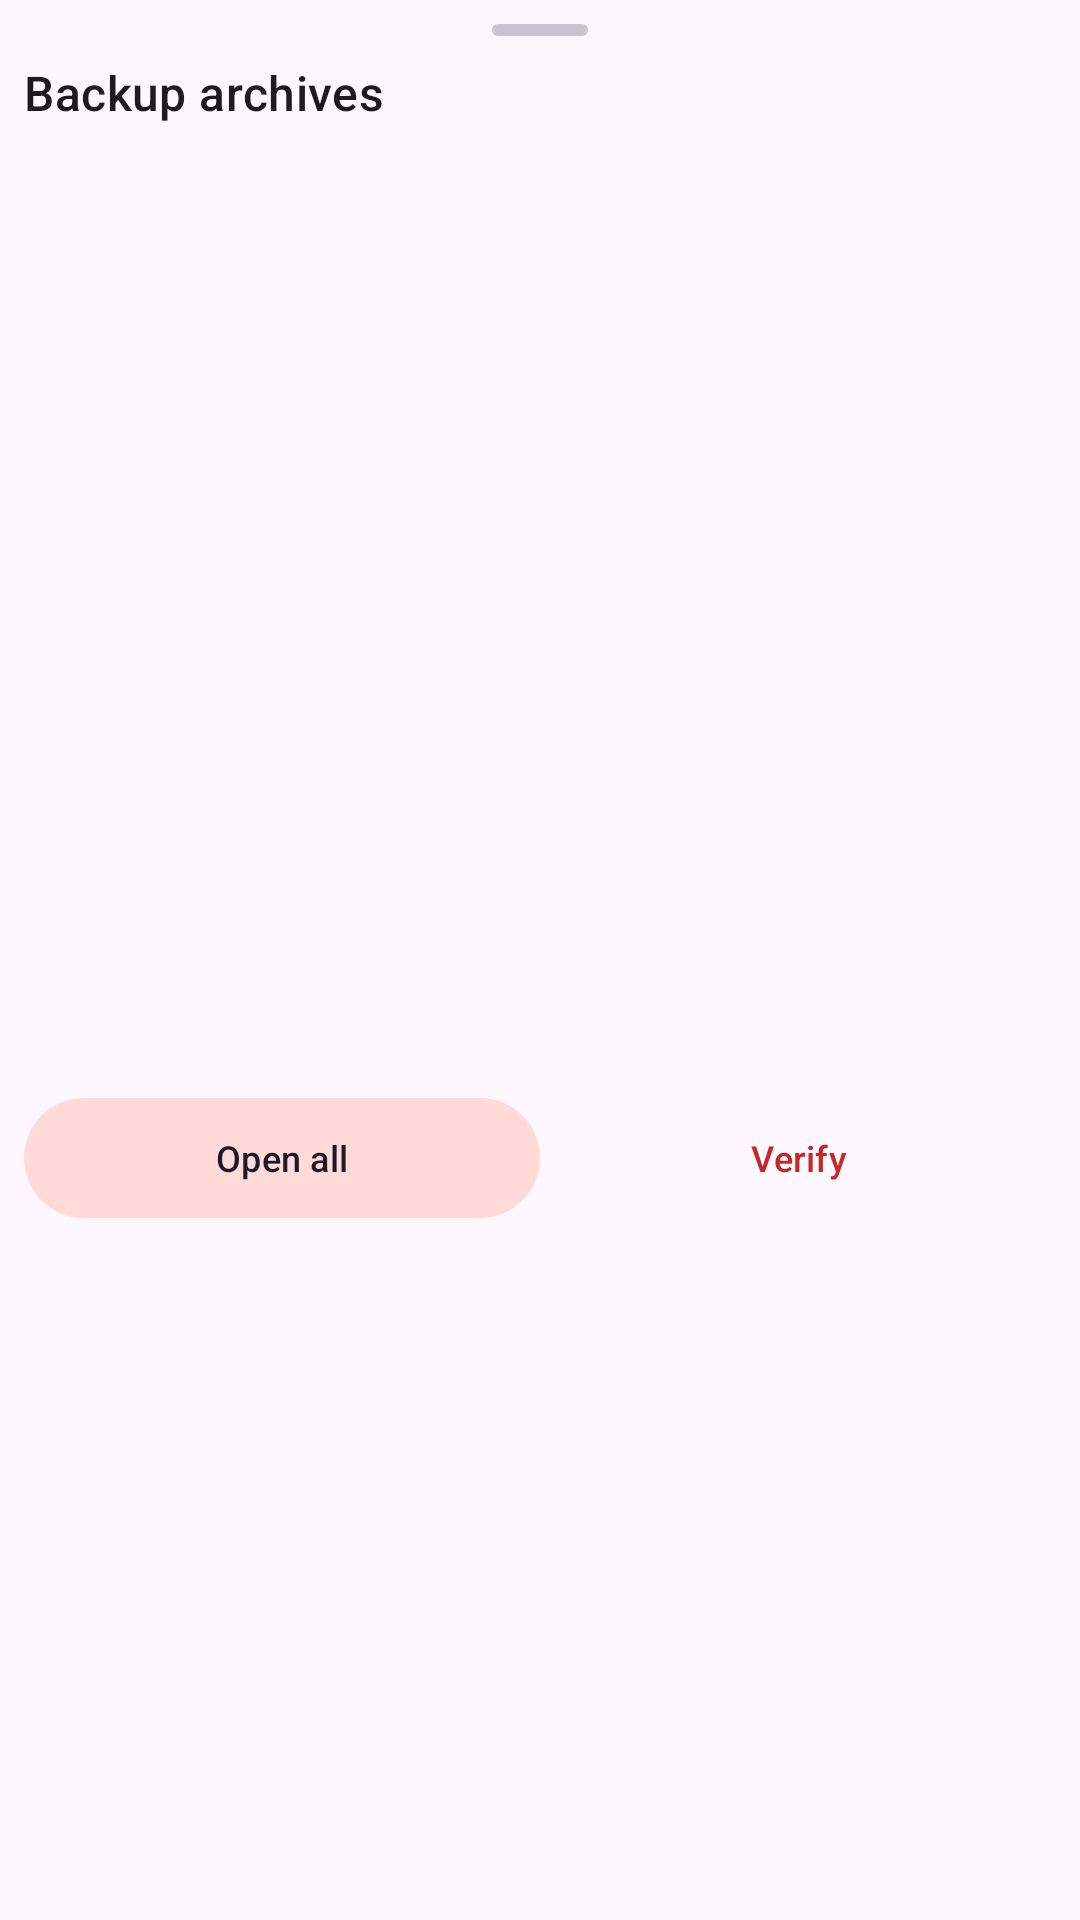

Here is an Android app screen rendered from its layout file. Give the layout XML and the strings, colors and styles it references.
<!-- AndroidManifest.xml: application theme Theme.Clonix -->
<!-- res/layout/sheet_archives.xml -->
<?xml version="1.0" encoding="utf-8"?>
<LinearLayout xmlns:android="http://schemas.android.com/apk/res/android"
    xmlns:app="http://schemas.android.com/apk/res-auto"
    android:orientation="vertical"
    android:layout_width="match_parent"
    android:layout_height="wrap_content"
    android:padding="8dp">

    <View
        android:layout_width="32dp"
        android:layout_height="4dp"
        android:layout_gravity="center_horizontal"
        android:layout_marginBottom="8dp"
        android:background="@drawable/sheet_handle" />

    <TextView
        android:layout_width="wrap_content"
        android:layout_height="wrap_content"
        android:text="@string/archives_title"
        android:textAppearance="?attr/textAppearanceTitleMedium" />

    <TextView
        android:id="@+id/sheet_summary"
        android:layout_width="wrap_content"
        android:layout_height="wrap_content"
        android:textAppearance="?attr/textAppearanceBodySmall" />

    <androidx.recyclerview.widget.RecyclerView
        android:id="@+id/sheet_list"
        android:layout_width="match_parent"
        android:layout_height="300dp"
        android:clipToPadding="false"
        android:paddingTop="4dp" />

    <LinearLayout
        android:orientation="horizontal"
        android:layout_width="match_parent"
        android:layout_height="wrap_content"
        android:layout_marginTop="4dp">

        <com.google.android.material.button.MaterialButton
            android:id="@+id/sheet_open_all"
            android:layout_width="0dp"
            android:layout_weight="1"
            android:layout_height="wrap_content"
            android:minHeight="48dp"
            android:text="@string/sheet_open_all"
            android:textSize="12sp"
            style="@style/Widget.Material3.Button.TonalButton" />

        <com.google.android.material.button.MaterialButton
            android:id="@+id/sheet_verify"
            android:layout_width="0dp"
            android:layout_weight="1"
            android:layout_height="wrap_content"
            android:minHeight="48dp"
            android:minWidth="48dp"
            android:text="@string/verify"
            android:textSize="12sp"
            style="@style/Widget.Material3.Button.TextButton" />
    </LinearLayout>
</LinearLayout>
<!-- resources referenced by this layout -->
<resources>
  <!-- drawable sheet_handle (drawable) -->
  <?xml version="1.0" encoding="utf-8"?>
  <shape xmlns:android="http://schemas.android.com/apk/res/android"
      android:shape="rectangle">
      <corners android:radius="2dp" />
      <size android:width="32dp" android:height="4dp" />
      <solid android:color="?attr/colorOutlineVariant" />
  </shape>
  <string name="archives_title">Backup archives</string>
  <string name="sheet_open_all">Open all</string>
  <string name="verify">Verify</string>
  <style name="Theme.Clonix" parent="Theme.Material3.DayNight.NoActionBar">
          <item name="colorPrimary">@color/seed</item>
          <item name="colorPrimaryContainer">@color/primaryContainer</item>
          <item name="colorSecondary">@color/secondary</item>
          <item name="colorSecondaryContainer">@color/secondaryContainer</item>
          <item name="colorTertiary">@color/tertiary</item>
          <item name="colorTertiaryContainer">@color/tertiaryContainer</item>
          <item name="colorSurface">@color/surface</item>
          <item name="colorSurfaceVariant">@color/surfaceVariant</item>
          <item name="colorOnSurface">@color/onSurface</item>
          <item name="colorOnSurfaceVariant">@color/onSurfaceVariant</item>
          <item name="colorOutline">@color/outline</item>
          <item name="colorOutlineVariant">@color/outlineVariant</item>
          <item name="colorError">@color/error</item>
          <item name="colorErrorContainer">@color/errorContainer</item>
          <item name="android:statusBarColor">@android:color/transparent</item>
          <item name="android:navigationBarColor">@android:color/transparent</item>
          <item name="android:windowLightStatusBar">?attr/isLightTheme</item>
          <item name="android:windowLightNavigationBar">?attr/isLightTheme</item>
          <item name="android:windowDrawsSystemBarBackgrounds">true</item>
      </style>
  <color name="seed">#C62828</color>
  <color name="primaryContainer">#FFDAD6</color>
  <color name="secondary">#775652</color>
  <color name="secondaryContainer">#FFDAD7</color>
  <color name="tertiary">#7D5230</color>
  <color name="tertiaryContainer">#FFDBCB</color>
  <color name="surface">#FFFBFE</color>
  <color name="surfaceVariant">#E7E0EC</color>
  <color name="onSurface">#1C1B1F</color>
  <color name="onSurfaceVariant">#49454F</color>
  <color name="outline">#79747E</color>
  <color name="outlineVariant">#CAC4D0</color>
  <color name="error">#B3261E</color>
  <color name="errorContainer">#F9DEDC</color>
</resources>
